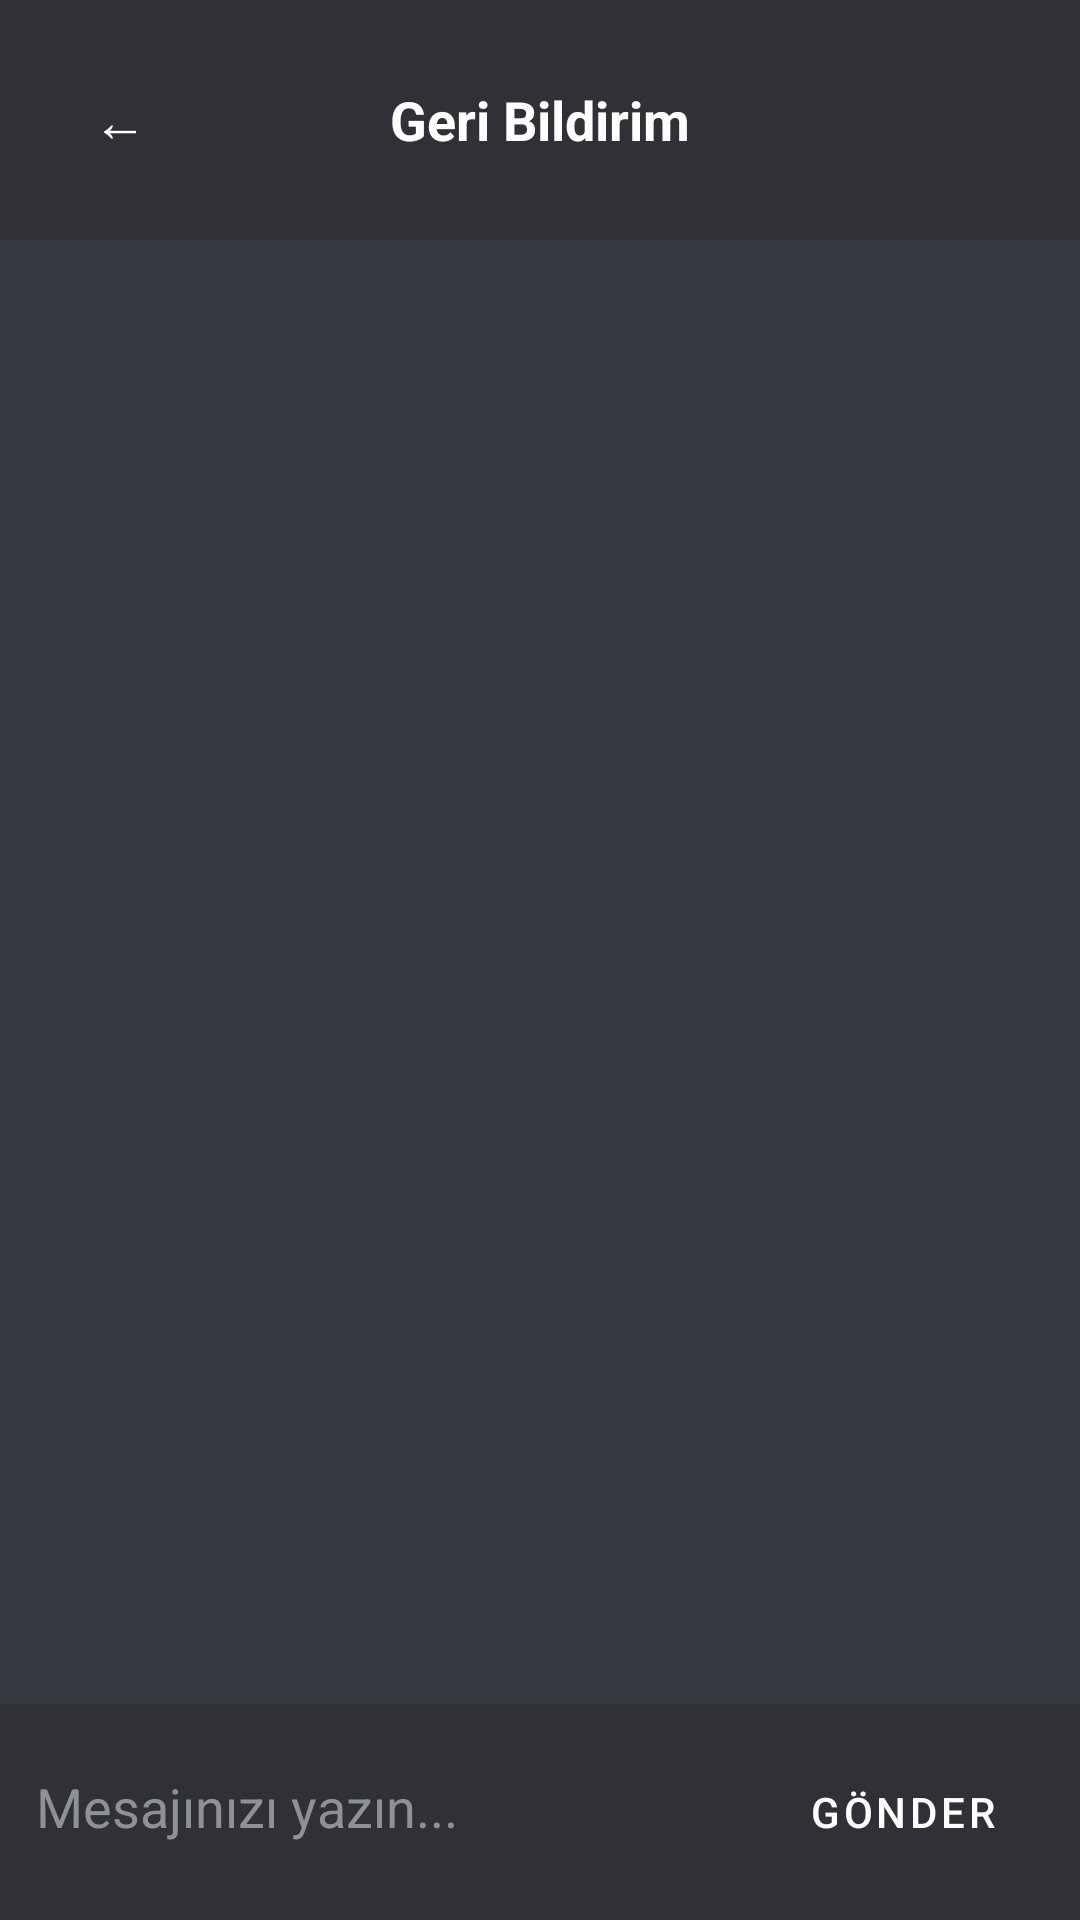

Layout XML and referenced resources for this Android screen:
<!-- AndroidManifest.xml: application theme Theme.Titak -->
<!-- res/layout/activity_feedback.xml -->
<?xml version="1.0" encoding="utf-8"?>
<LinearLayout xmlns:android="http://schemas.android.com/apk/res/android"
    android:layout_width="match_parent"
    android:layout_height="match_parent"
    android:orientation="vertical"
    android:background="@color/bg_dark">

    
    <LinearLayout
        android:layout_width="match_parent"
        android:layout_height="wrap_content"
        android:orientation="horizontal"
        android:gravity="center_vertical"
        android:padding="16dp"
        android:background="@color/bg_card">

        <Button
            android:id="@+id/btn_back"
            android:layout_width="48dp"
            android:layout_height="48dp"
            android:text="←"
            android:textSize="18sp"
            android:backgroundTint="@color/transparent"
            android:textColor="@color/text_high"
            style="@style/Widget.MaterialComponents.Button.TextButton" />

        <TextView
            android:layout_width="0dp"
            android:layout_height="wrap_content"
            android:layout_weight="1"
            android:text="Geri Bildirim"
            android:textSize="18sp"
            android:textColor="@color/text_high"
            android:textStyle="bold"
            android:gravity="center" />

        <View
            android:layout_width="48dp"
            android:layout_height="0dp" />
    </LinearLayout>

    
    <androidx.recyclerview.widget.RecyclerView
        android:id="@+id/rv_messages"
        android:layout_width="match_parent"
        android:layout_height="0dp"
        android:layout_weight="1"
        android:padding="8dp"
        android:clipToPadding="false" />

    
    <LinearLayout
        android:layout_width="match_parent"
        android:layout_height="wrap_content"
        android:orientation="horizontal"
        android:padding="12dp"
        android:background="@color/bg_card">

        <com.google.android.material.textfield.TextInputEditText
            android:id="@+id/et_message"
            android:layout_width="0dp"
            android:layout_height="wrap_content"
            android:layout_weight="1"
            android:hint="Mesajınızı yazın..."
            android:textColor="@color/text_high"
            android:textColorHint="@color/text_mid"
            android:background="@null"
            android:maxLines="3" />

        <Button
            android:id="@+id/btn_send"
            android:layout_width="wrap_content"
            android:layout_height="wrap_content"
            android:text="Gönder"
            android:layout_marginStart="8dp"
            android:backgroundTint="@color/primary_blue"
            android:textColor="@color/white"
            style="@style/Widget.MaterialComponents.Button" />

    </LinearLayout>

</LinearLayout>
<!-- resources referenced by this layout -->
<resources>
  <color name="bg_card">@color/bg_dark_secondary</color>
  <color name="bg_dark">@color/bg_dark_primary</color>
  <color name="primary_blue">@color/brand_blurple</color>
  <color name="text_high">@color/text_bright</color>
  <color name="text_mid">@color/text_muted</color>
  <color name="transparent">#00000000</color>
  <color name="white">#FFFFFF</color>
  <style name="Theme.Titak" parent="Theme.MaterialComponents.DayNight.NoActionBar">
          <item name="colorPrimary">@color/brand_blurple</item>
          <item name="colorPrimaryVariant">@color/brand_blurple</item>
          <item name="colorOnPrimary">@color/text_bright</item>
          
          <item name="colorSecondary">@color/bg_dark_secondary</item>
          <item name="colorSecondaryVariant">@color/bg_dark_secondary</item>
          <item name="colorOnSecondary">@color/text_normal</item>
          
          <item name="android:colorBackground">@color/bg_dark_primary</item>
          <item name="colorSurface">@color/bg_dark_secondary</item>
          <item name="colorOnSurface">@color/text_normal</item>
          
          <item name="android:statusBarColor">@color/bg_dark_tertiary</item>
          <item name="android:navigationBarColor">@color/bg_dark_tertiary</item>
          <item name="android:windowAnimationStyle">@style/Theme.Titak.Animation</item>
      </style>
  <color name="bg_dark_secondary">#2F3136</color>
  <color name="bg_dark_primary">#36393F</color>
  <color name="brand_blurple">#5865F2</color>
  <color name="text_bright">#FFFFFF</color>
  <color name="text_muted">#8E9297</color>
  <color name="text_normal">#DCDDDE</color>
  <color name="bg_dark_tertiary">#202225</color>
  <style name="Theme.Titak.Animation">
          <item name="android:activityOpenEnterAnimation">@anim/theme_enter</item>
          <item name="android:activityOpenExitAnimation">@anim/theme_exit</item>
          <item name="android:activityCloseEnterAnimation">@anim/theme_enter_reverse</item>
          <item name="android:activityCloseExitAnimation">@anim/theme_exit_reverse</item>
      </style>
</resources>
